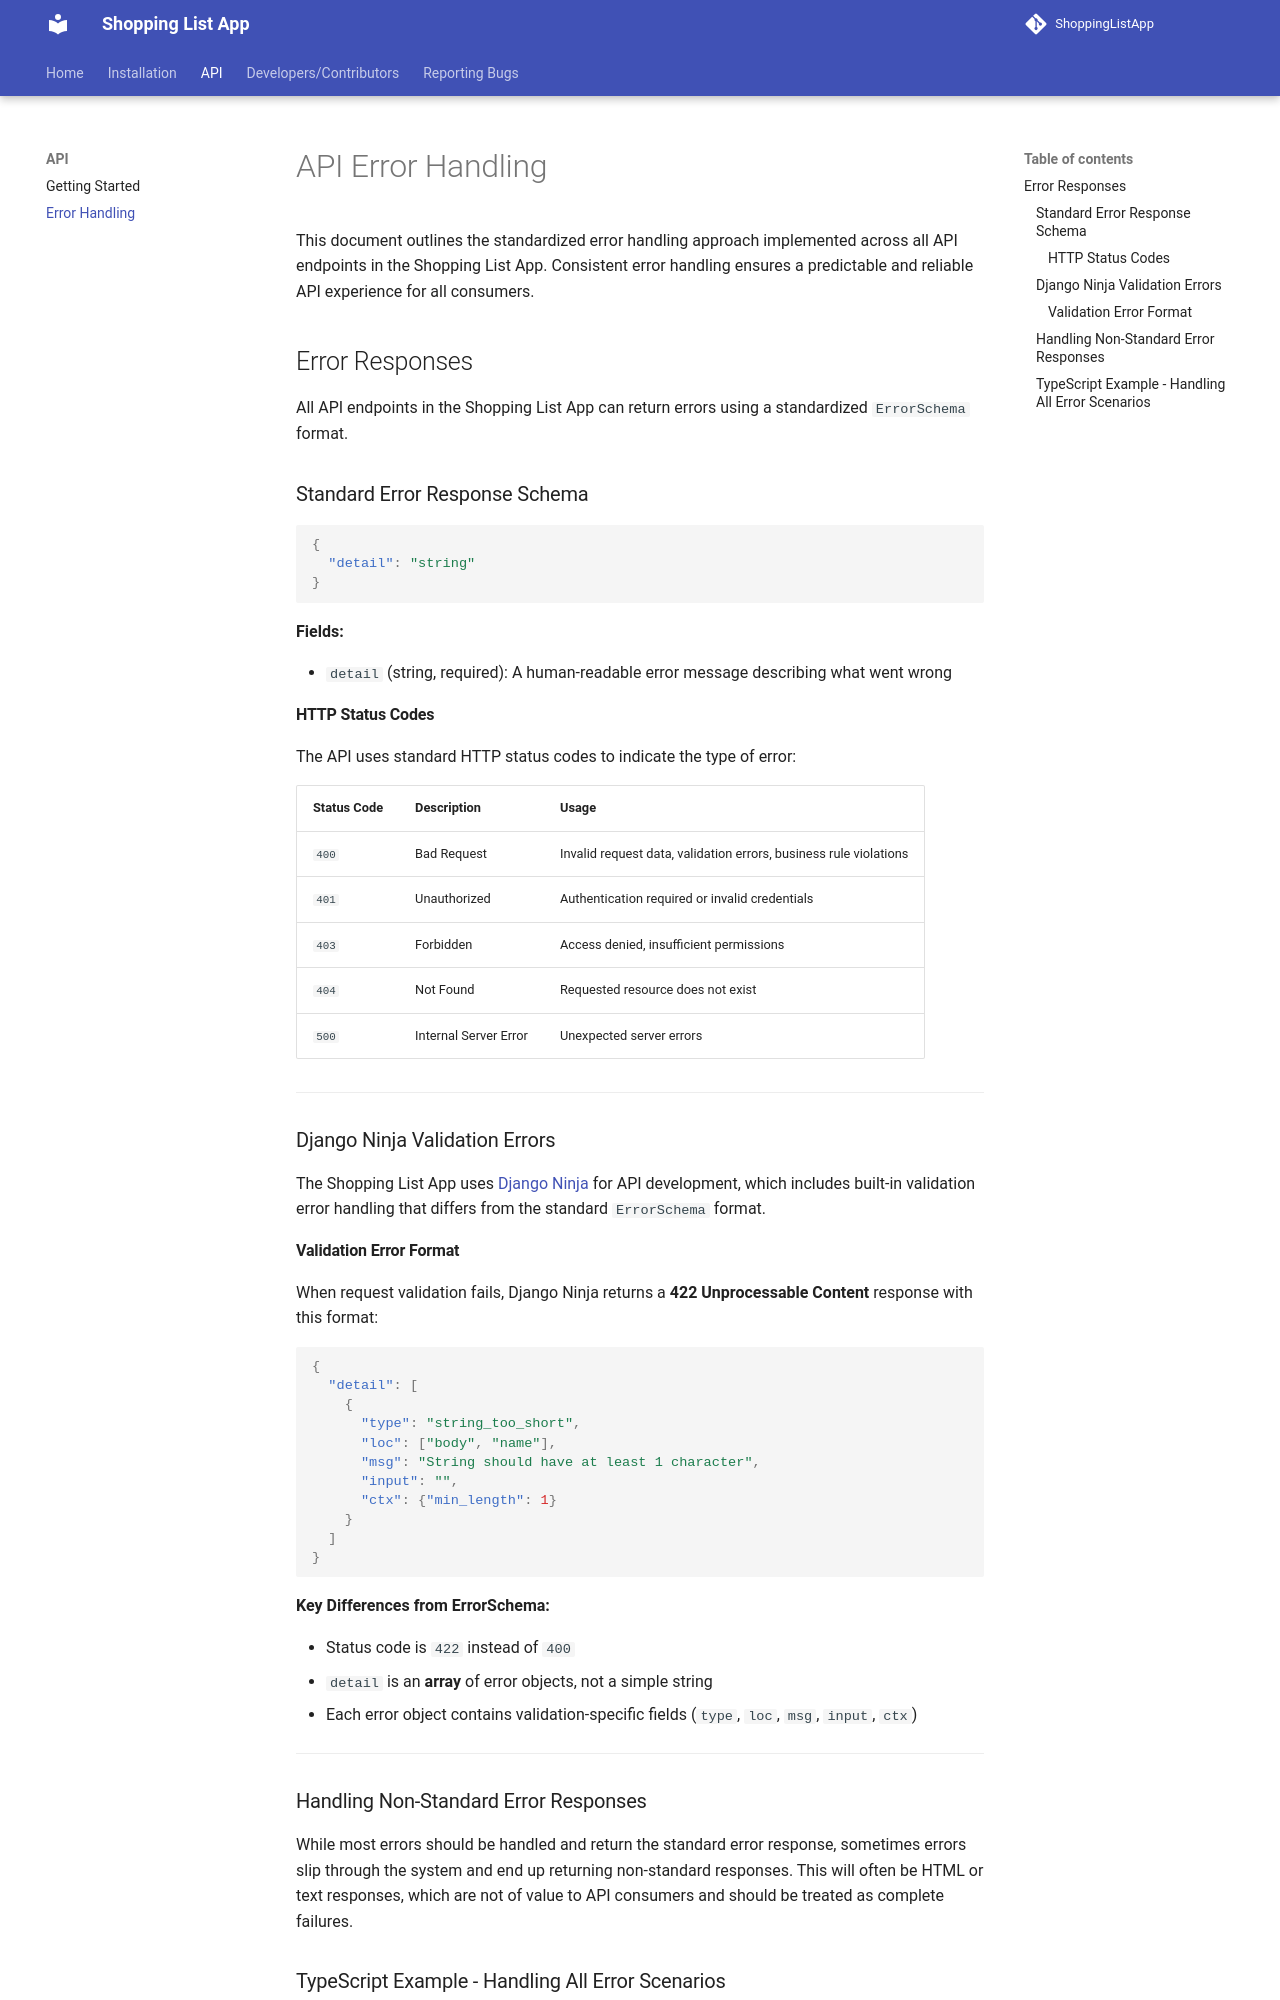

repository: Evanlab02/ShoppingListApp · page: v0.18.1/api/errors/index.html · generator: mkdocs

# API Error Handling

This document outlines the standardized error handling approach implemented across all API endpoints in the Shopping List App. Consistent error handling ensures a predictable and reliable API experience for all consumers.

## Error Responses 

All API endpoints in the Shopping List App can return errors using a standardized `ErrorSchema` format.

### Standard Error Response Schema

```json
{
  "detail": "string"
}
```

**Fields:**

- `detail` (string, required): A human-readable error message describing what went wrong

#### HTTP Status Codes

The API uses standard HTTP status codes to indicate the type of error:

| Status Code | Description | Usage |
|-------------|-------------|-------|
| `400` | Bad Request | Invalid request data, validation errors, business rule violations |
| `401` | Unauthorized | Authentication required or invalid credentials |
| `403` | Forbidden | Access denied, insufficient permissions |
| `404` | Not Found | Requested resource does not exist |
| `500` | Internal Server Error | Unexpected server errors |

---

### Django Ninja Validation Errors

The Shopping List App uses [Django Ninja](https://django-ninja.dev/guides/errors/) for API development, which includes built-in validation error handling that differs from the standard `ErrorSchema` format.

#### Validation Error Format

When request validation fails, Django Ninja returns a **422 Unprocessable Content** response with this format:

```json
{
  "detail": [
    {
      "type": "string_too_short",
      "loc": ["body", "name"],
      "msg": "String should have at least 1 character",
      "input": "",
      "ctx": {"min_length": 1}
    }
  ]
}
```

**Key Differences from ErrorSchema:**

- Status code is `422` instead of `400`
- `detail` is an **array** of error objects, not a simple string
- Each error object contains validation-specific fields (`type`, `loc`, `msg`, `input`, `ctx`)

---

### Handling Non-Standard Error Responses

While most errors should be handled and return the standard error response, sometimes errors slip through the system and end up returning non-standard responses. This will often be HTML or text responses, which are not of value to API consumers and should be treated as complete failures.
